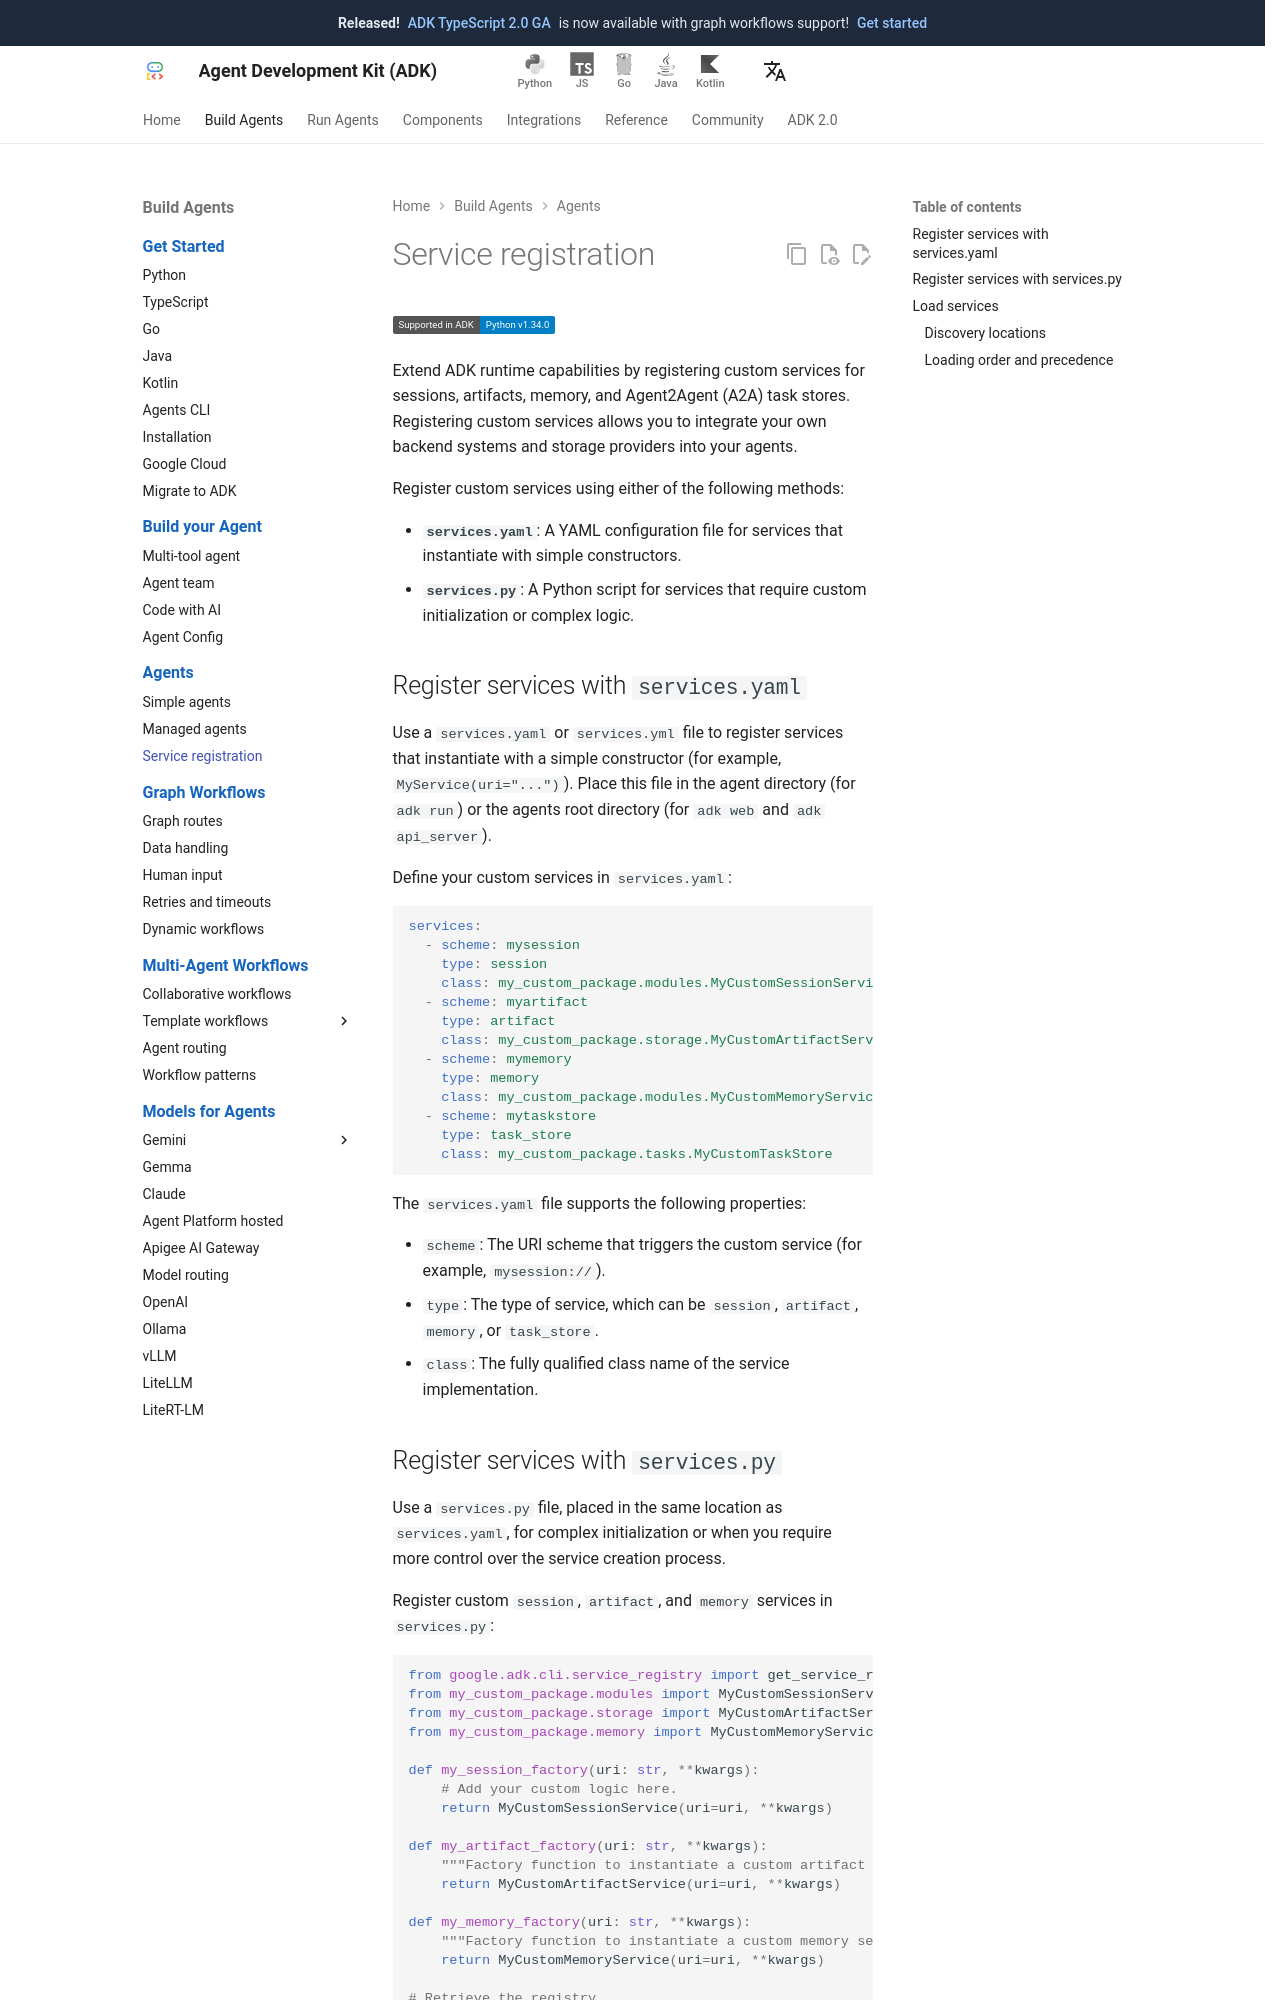

repository: adk-labs/adk-docs · page: agents/service-registration/index.html · generator: mkdocs

# Service registration

<div class="language-support-tag">
  <span class="lst-supported">Supported in ADK</span><span class="lst-python">Python v1.34.0</span>
</div>

Extend ADK runtime capabilities by registering custom services for sessions,
artifacts, memory, and Agent2Agent (A2A) task stores. Registering custom
services allows you to integrate your own backend systems and storage providers
into your agents.

Register custom services using either of the following methods:

*   **`services.yaml`**: A YAML configuration file for services that instantiate
    with simple constructors.
*   **`services.py`**: A Python script for services that require custom
    initialization or complex logic.

## Register services with `services.yaml`

Use a `services.yaml` or `services.yml` file to register services that
instantiate with a simple constructor (for example, `MyService(uri="...")`).
Place this file in the agent directory (for `adk run`) or the agents root
directory (for `adk web` and `adk api_server`).

Define your custom services in `services.yaml`:

```yaml
services:
  - scheme: mysession
    type: session
    class: my_custom_package.modules.MyCustomSessionService
  - scheme: myartifact
    type: artifact
    class: my_custom_package.storage.MyCustomArtifactService
  - scheme: mymemory
    type: memory
    class: my_custom_package.modules.MyCustomMemoryService
  - scheme: mytaskstore
    type: task_store
    class: my_custom_package.tasks.MyCustomTaskStore
```

The `services.yaml` file supports the following properties:

*   `scheme`: The URI scheme that triggers the custom service (for example,
    `mysession://`).
*   `type`: The type of service, which can be `session`, `artifact`, `memory`,
    or `task_store`.
*   `class`: The fully qualified class name of the service implementation.
